Photos from the image-classification dataset "subset1" in the GitHub repository AwczR/CharacterRepaint. Its 2 classes are: covered, intact.

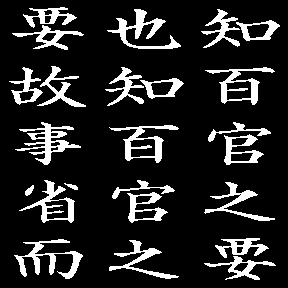
Label: intact

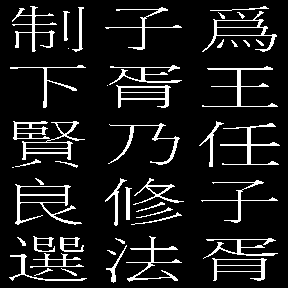
Label: intact

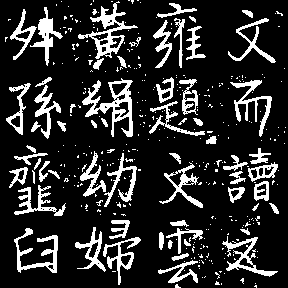
Label: covered

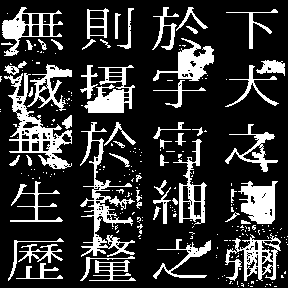
Label: covered

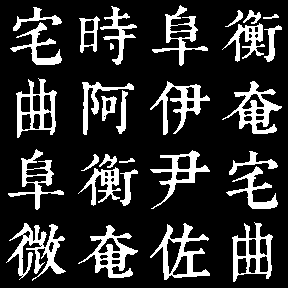
Label: intact

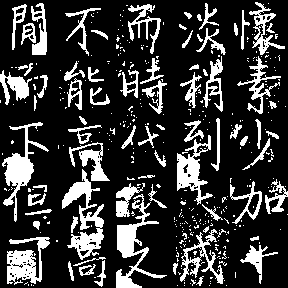
Label: covered
